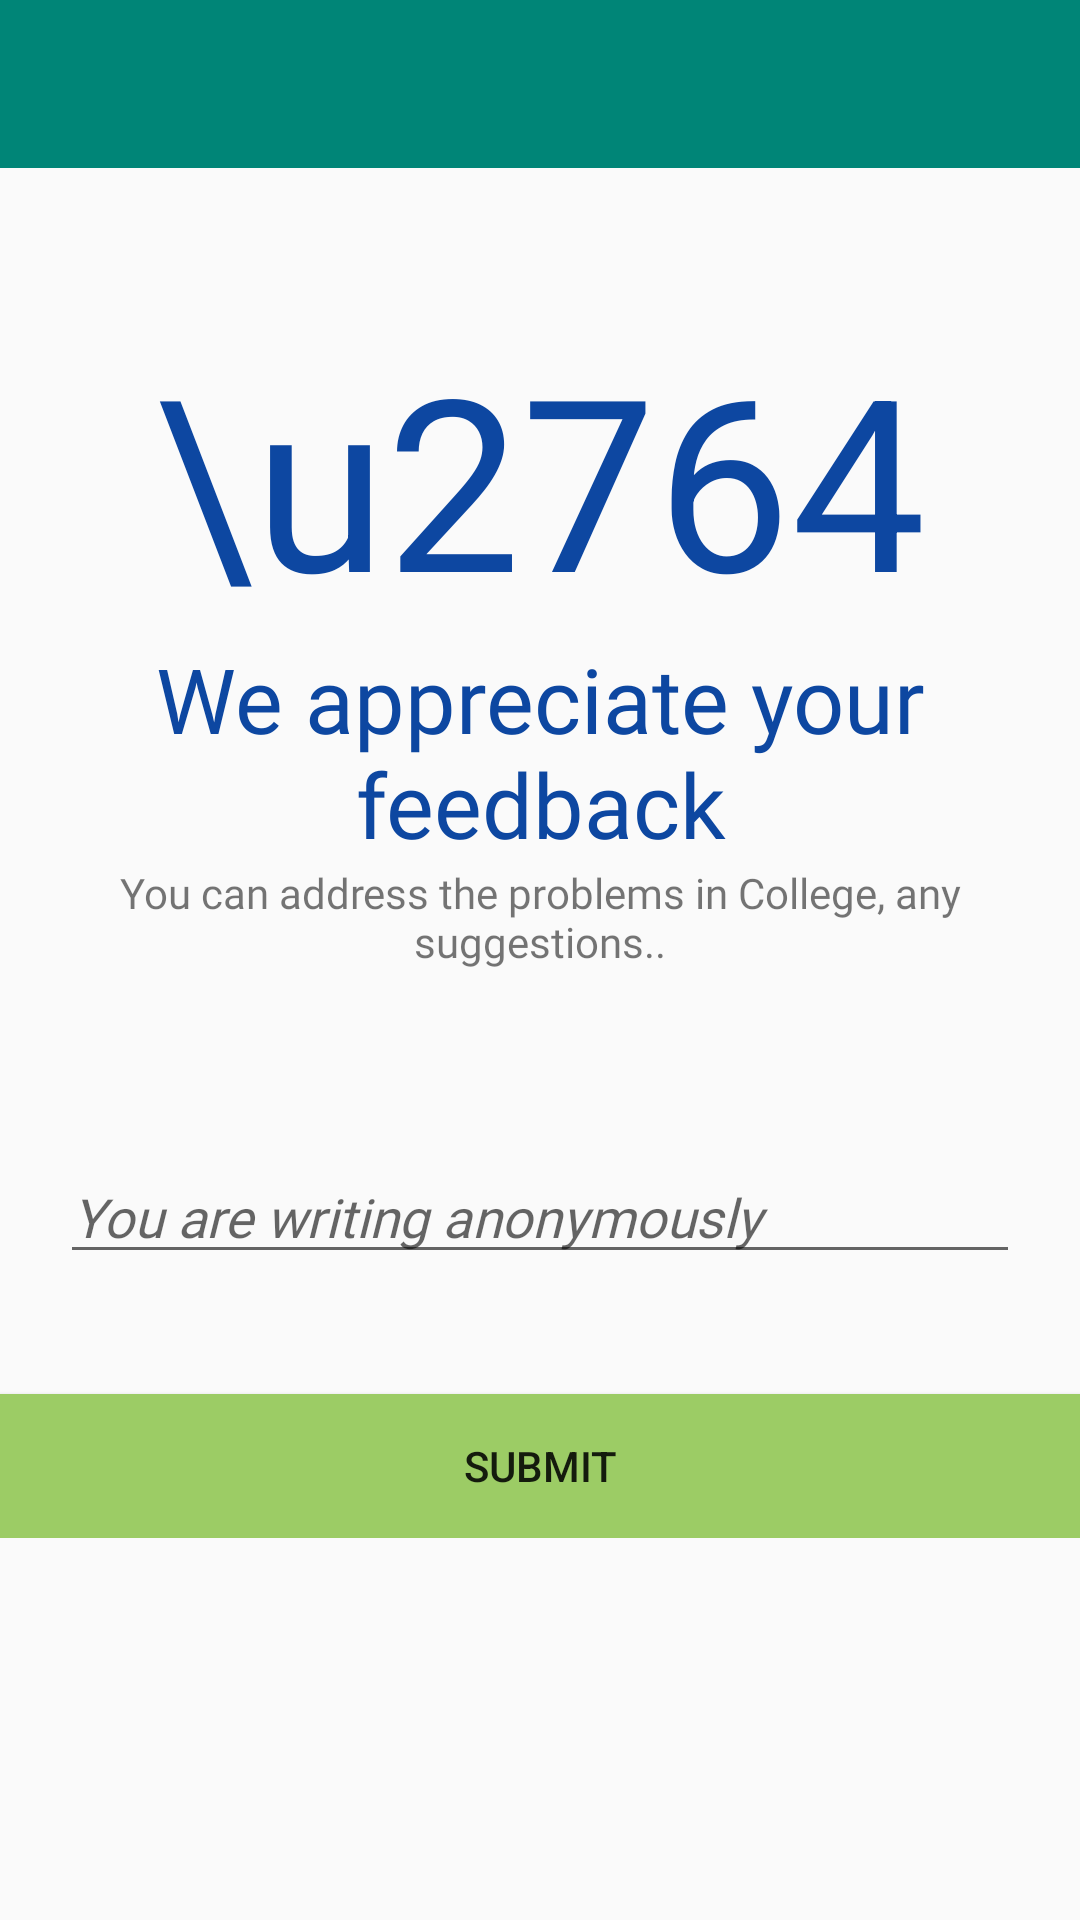

The Android layout XML behind this screen, and the referenced resources:
<!-- AndroidManifest.xml: application theme AppTheme -->
<!-- res/layout/activity_feedback.xml -->
<?xml version="1.0" encoding="utf-8"?>
<androidx.drawerlayout.widget.DrawerLayout
    xmlns:android="http://schemas.android.com/apk/res/android"
    xmlns:app="http://schemas.android.com/apk/res-auto"
    xmlns:tools="http://schemas.android.com/tools"
    android:layout_width="match_parent"
    android:layout_height="match_parent"
    tools:context=".CanteenAdmin"
    android:fitsSystemWindows="true"
    android:id="@+id/my_drawer_layout">

    <LinearLayout
        android:layout_width="match_parent"
        android:layout_height="match_parent"
        android:orientation="vertical">

        <include
            layout="@layout/toolbar"/>

        <androidx.constraintlayout.widget.ConstraintLayout xmlns:android="http://schemas.android.com/apk/res/android"
            xmlns:app="http://schemas.android.com/apk/res-auto"
            xmlns:tools="http://schemas.android.com/tools"
            android:layout_width="match_parent"
            android:layout_height="match_parent"
            tools:context=".Feedback">

            <ScrollView
                android:layout_width="match_parent"
                android:layout_height="match_parent">

                <RelativeLayout
                    android:layout_width="match_parent"
                    android:layout_height="match_parent">

                    <LinearLayout
                        android:layout_width="match_parent"
                        android:layout_height="match_parent"
                        android:orientation="vertical">

                        <TextView
                            android:layout_width="match_parent"
                            android:layout_height="wrap_content"
                            android:text="\u2764"
                            android:textSize="80sp"
                            android:textColor="@color/colorBlue"
                            android:gravity="center"
                            android:layout_marginTop="50dp"/>

                        <TextView
                            android:layout_width="match_parent"
                            android:layout_height="wrap_content"
                            android:text="We appreciate your feedback"
                            android:fontFamily="@font/harmattan"
                            android:gravity="center"
                            android:textSize="30sp"
                            android:textColor="@color/colorBlue"/>
                        <TextView
                            android:layout_width="match_parent"
                            android:layout_height="wrap_content"
                            android:text="You can address the problems in College, any suggestions.."
                            android:gravity="center"
                            android:fontFamily="@font/harmattan"/>

                        <RelativeLayout
                            android:layout_width="match_parent"
                            android:layout_height="wrap_content"
                            android:layout_margin="20dp">

                            <EditText
                                android:id="@+id/FeedbackEditView"
                                android:layout_height="wrap_content"
                                android:hint="You are writing anonymously"
                                android:fontFamily="@font/harmattan"
                                android:textStyle="italic"
                                android:inputType="textMultiLine"
                                android:layout_width="fill_parent"
                                android:paddingTop="50dp">
                            </EditText>

                        </RelativeLayout>


                        <RelativeLayout
                            android:layout_width="wrap_content"
                            android:layout_height="match_parent">
                            <Button
                                android:layout_width="match_parent"
                                android:layout_height="wrap_content"
                                android:text="Submit"
                                android:background="@color/colorSmoothGreen"
                                android:layout_alignParentBottom="true"
                                android:onClick="FeedbackSubmit"
                                android:layout_marginTop="20dp"/>

                        </RelativeLayout>
                    </LinearLayout>

                </RelativeLayout>
            </ScrollView>

        </androidx.constraintlayout.widget.ConstraintLayout>

    </LinearLayout>

    <com.google.android.material.navigation.NavigationView
        android:id="@+id/navigation"
        android:layout_width="wrap_content"
        android:layout_height="match_parent"
        android:layout_gravity="start"
        app:menu="@menu/menu" />



</androidx.drawerlayout.widget.DrawerLayout>
<!-- res/layout/toolbar.xml (included above) -->
<?xml version="1.0" encoding="utf-8"?>
<androidx.appcompat.widget.Toolbar
    android:layout_height="wrap_content"
    android:layout_width="match_parent"
    android:minHeight="?attr/actionBarSize"
    android:id="@+id/toolbar"
    android:theme="@style/ThemeOverlay.AppCompat.Dark.ActionBar"
    android:background ="?attr/colorPrimary"
    xmlns:android="http://schemas.android.com/apk/res/android">



</androidx.appcompat.widget.Toolbar>
<!-- resources referenced by this layout -->
<resources>
  <color name="colorBlue">#0D47A1</color>
  <color name="colorSmoothGreen">#9CCC65</color>
  <style name="AppTheme" parent="Theme.AppCompat.Light.NoActionBar">
          
          <item name="colorPrimary">@color/colorPrimary</item>
          <item name="colorPrimaryDark">@color/colorPrimaryDark</item>
          <item name="colorAccent">@color/colorAccent</item>
      </style>
  <color name="colorPrimary">#008577</color>
  <color name="colorPrimaryDark">#00574B</color>
  <color name="colorAccent">#D81B60</color>
</resources>
